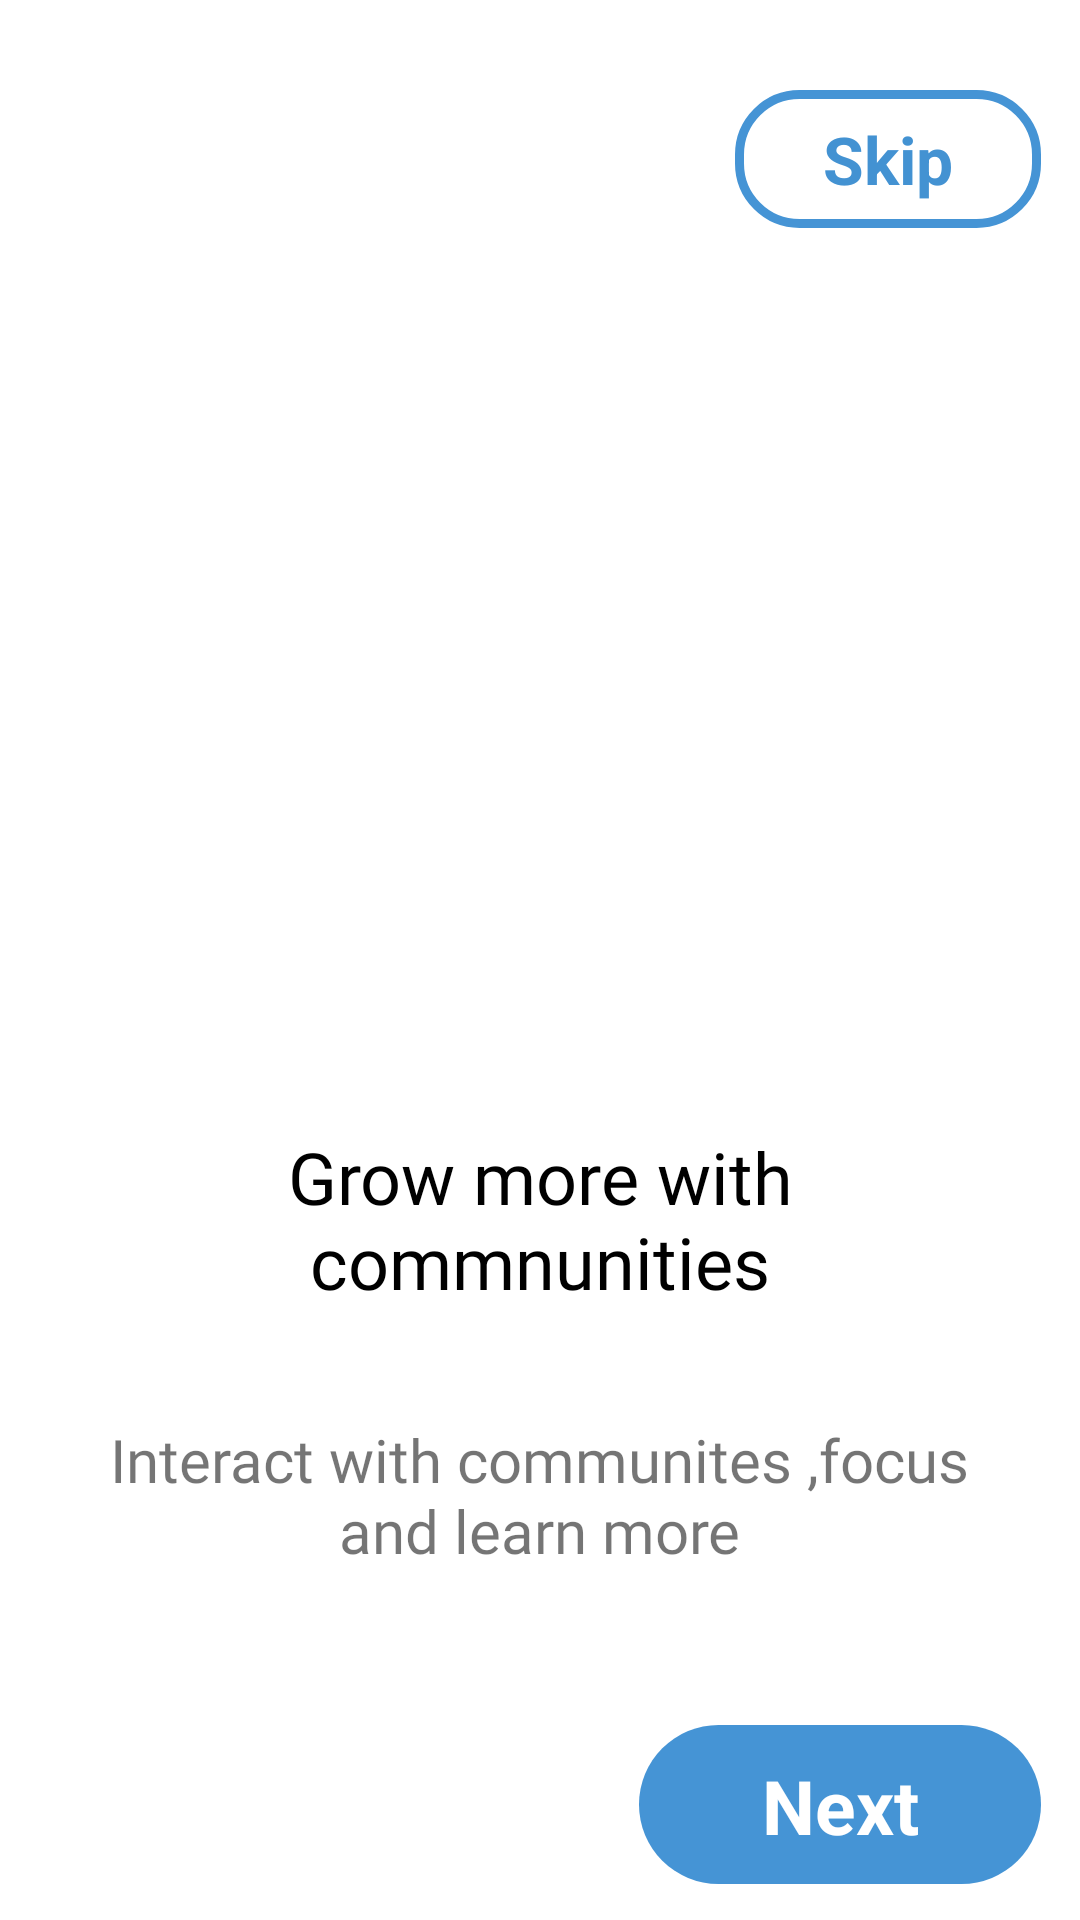

Reconstruct the res/layout file that produces this screen, plus the resources it refers to.
<!-- AndroidManifest.xml: application theme Theme.ReminderApp -->
<!-- res/layout/fragment_second_screen.xml -->
<?xml version="1.0" encoding="utf-8"?>
<androidx.constraintlayout.widget.ConstraintLayout xmlns:android="http://schemas.android.com/apk/res/android"
    xmlns:app="http://schemas.android.com/apk/res-auto"
    xmlns:tools="http://schemas.android.com/tools"
    android:layout_width="match_parent"
    android:layout_height="match_parent"
    tools:context=".onboarding.screens.SecondScreen">

    <ImageView
        android:id="@+id/image_2"
        android:layout_width="wrap_content"
        android:layout_height="270dp"
        android:layout_marginTop="96dp"
        android:src="@drawable/community_2"
        app:layout_constraintEnd_toEndOf="parent"
        app:layout_constraintHorizontal_bias="0.0"
        app:layout_constraintStart_toStartOf="parent"
        app:layout_constraintTop_toTopOf="parent" />

    <TextView
        android:id="@+id/desc_2"
        android:layout_width="229dp"
        android:layout_height="77dp"
        android:layout_marginTop="10dp"
        android:fontFamily="@font/sf_pro_text_bold"
        android:text="Grow more with commnunities"
        android:textColor="@color/black"
        android:textAlignment="center"
        android:textSize="24sp"
        app:layout_constraintEnd_toEndOf="parent"
        app:layout_constraintStart_toStartOf="parent"
        app:layout_constraintTop_toBottomOf="@+id/image_2" />

    <TextView
        android:id="@+id/next_2"
        android:layout_width="134dp"
        android:layout_height="53dp"

        android:layout_marginTop="36dp"
        android:background="@drawable/btn_background"
        android:gravity="center"
        android:text="Next"
        android:textColor="@color/white"
        android:textSize="25sp"
        android:textStyle="bold"
        app:layout_constraintEnd_toEndOf="parent"
        app:layout_constraintHorizontal_bias="0.942"
        app:layout_constraintStart_toStartOf="parent"
        app:layout_constraintTop_toBottomOf="@+id/textView13" />

    <TextView
        android:id="@+id/skip_2"
        android:layout_width="102dp"
        android:layout_height="46dp"
        android:layout_marginTop="30dp"
        android:background="@drawable/btn_backgrnd2"
        android:gravity="center"
        android:text="Skip"
        android:textColor="#4392d2"
        android:textSize="22sp"
        android:textStyle="bold"
        app:layout_constraintBottom_toTopOf="@+id/next_2"
        app:layout_constraintEnd_toEndOf="@+id/next_2"
        app:layout_constraintTop_toTopOf="parent"
        app:layout_constraintVertical_bias="0.0" />

    <ImageView
        android:id="@+id/status_2"
        android:layout_width="90dp"
        android:layout_height="15dp"

        app:layout_constraintEnd_toEndOf="parent"

        app:layout_constraintStart_toStartOf="parent"
        app:layout_constraintTop_toBottomOf="@+id/textView13"
        tools:src="@drawable/ic_status_2" />

    <TextView
        android:id="@+id/textView13"
        android:layout_width="306dp"
        android:layout_height="66dp"
        android:layout_marginTop="20dp"
        android:fontFamily="@font/sf_pro_text_regular"
        android:text="Interact with communites ,focus and learn more"
        android:textAlignment="center"
        android:textSize="20dp"
        app:layout_constraintEnd_toEndOf="parent"
        app:layout_constraintHorizontal_bias="0.495"
        app:layout_constraintStart_toStartOf="parent"
        app:layout_constraintTop_toBottomOf="@+id/desc_2" />
</androidx.constraintlayout.widget.ConstraintLayout>
<!-- resources referenced by this layout -->
<resources>
  <!-- drawable btn_backgrnd2 (drawable-xxxhdpi) -->
  <?xml version="1.0" encoding="utf-8"?>
  <shape xmlns:android="http://schemas.android.com/apk/res/android" android:shape="rectangle" >
  
      <corners android:radius="20dp"/>
      <stroke android:color="#4594d5" android:width="3dp"/>
  </shape>
  <!-- drawable btn_background (drawable) -->
  <?xml version="1.0" encoding="utf-8"?>
  <shape xmlns:android="http://schemas.android.com/apk/res/android">
      <corners android:radius="30dp"/>
      <padding android:top="10dp"
          android:bottom="10dp"
          android:right="10dp"
          android:left="10dp"/>
      <solid android:color="#4594d5"/>
  
  </shape>
  <style name="Theme.ReminderApp" parent="Theme.MaterialComponents.DayNight.DarkActionBar">
          
          <item name="colorPrimary">@color/purple_500</item>
          <item name="colorPrimaryVariant">@color/purple_700</item>
          <item name="colorOnPrimary">@color/white</item>
          
          <item name="colorSecondary">@color/gray</item>
          <item name="colorSecondaryVariant">@color/teal_700</item>
          <item name="colorOnSecondary">@color/white</item>
          
          <item name="android:statusBarColor" tools:targetApi="l">?attr/colorPrimaryVariant</item>
          
          <item name="preferenceTheme">@style/PreferenceThemeOverlay</item>
      </style>
  <!-- not gathered from this repository: default colours our renderer supplied (Android Studio template values) -->
  <color name="purple_500">#FF6200EE</color>
  <color name="purple_700">#FF3700B3</color>
  <color name="teal_700">#FF018786</color>
  <color name="black">#FF000000</color>
  <color name="white">#FFFFFFFF</color>
</resources>
